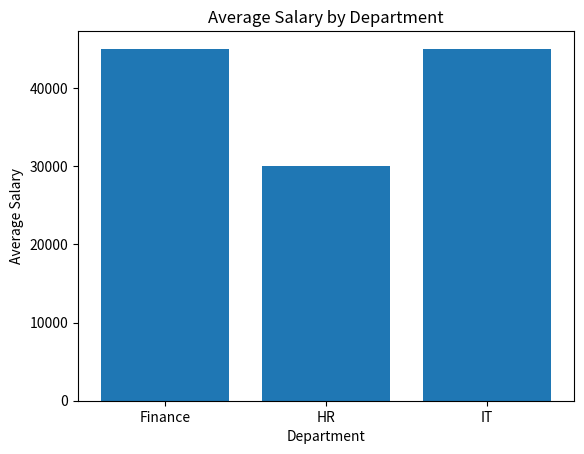

The script that saved this image:
import pandas as pd
import matplotlib.pyplot as plt

df = pd.DataFrame({
    "Department": ["IT", "HR", "IT", "Finance"],
    "Salary": [40000, 30000, 50000, 45000]
})

summary = df.groupby("Department")["Salary"].mean()

plt.bar(summary.index, summary.values)

plt.title("Average Salary by Department")
plt.xlabel("Department")
plt.ylabel("Average Salary")

plt.show()
